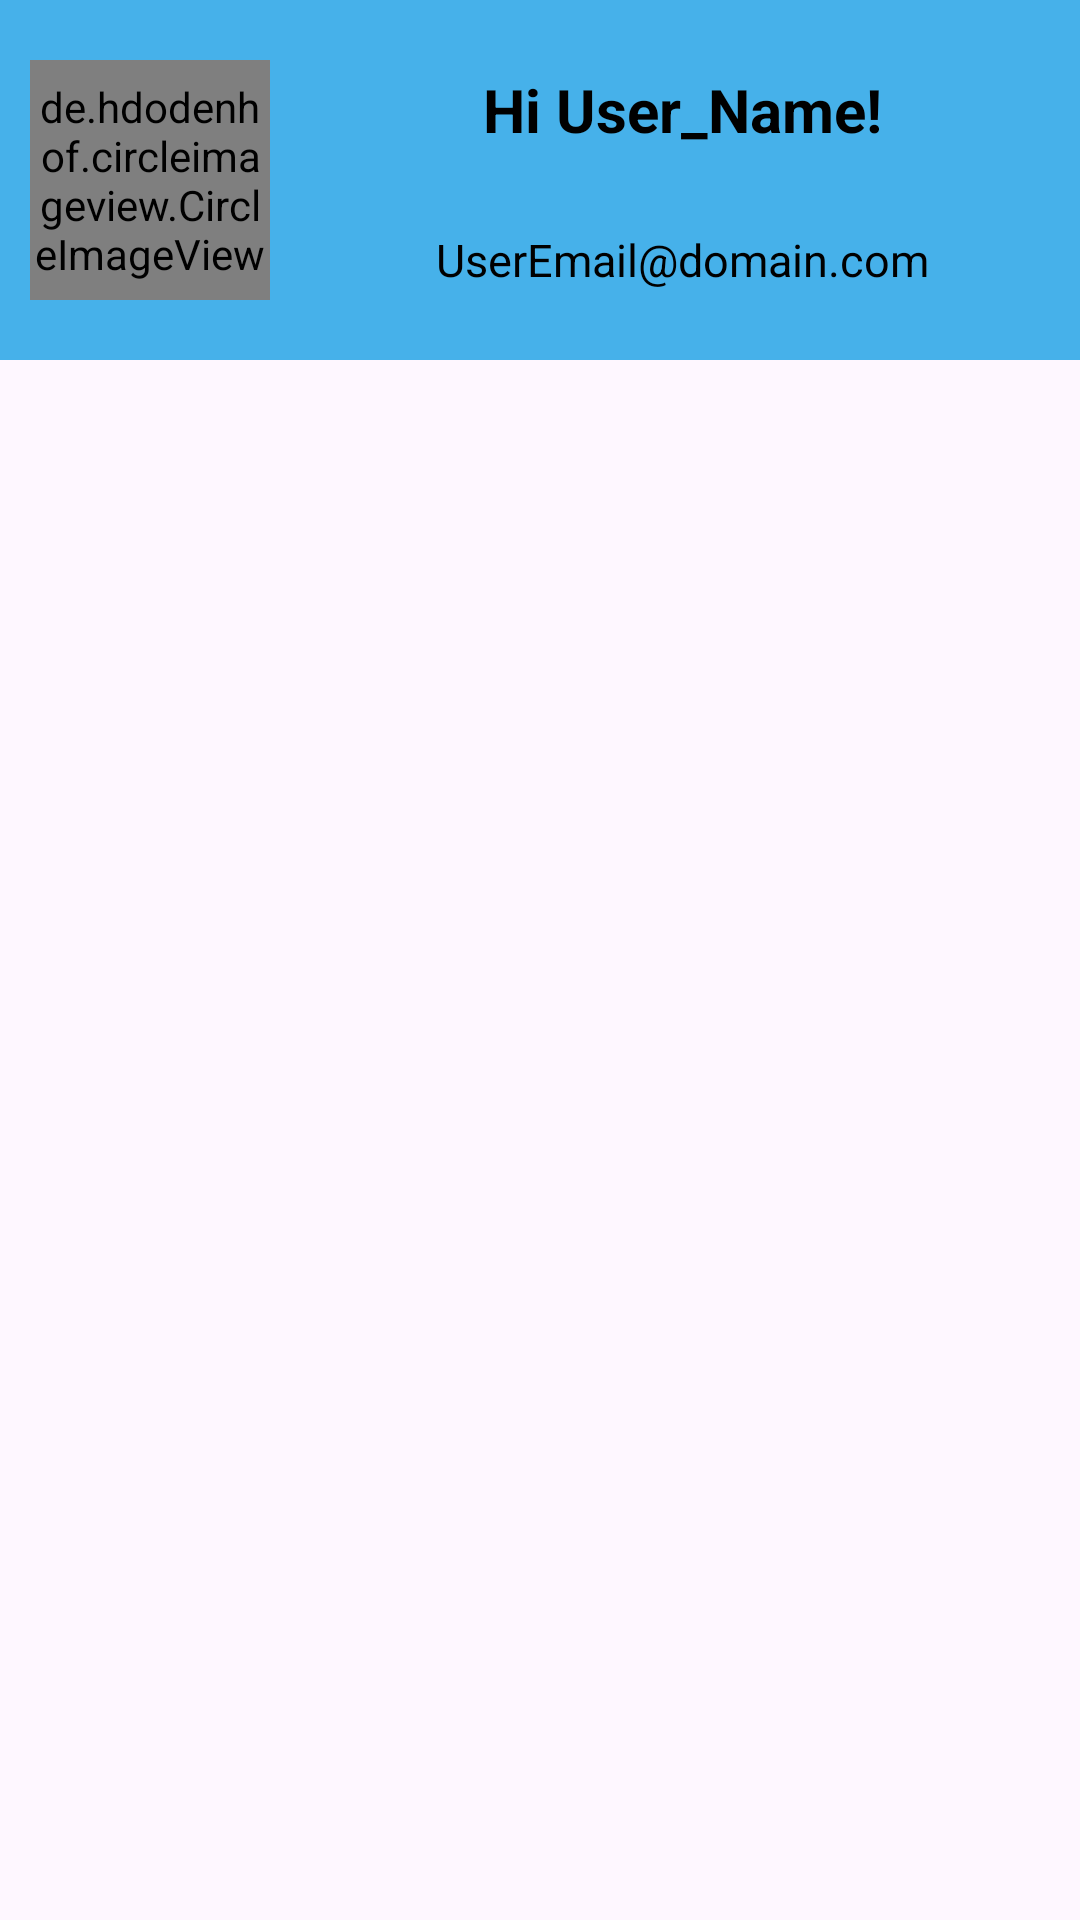

Produce the Android XML layout that renders to this screen, including the resource entries it uses.
<!-- AndroidManifest.xml: application theme Theme.HackVerse -->
<!-- res/layout/navigation_header.xml -->
<?xml version="1.0" encoding="utf-8"?>
<LinearLayout xmlns:android="http://schemas.android.com/apk/res/android"
    android:layout_width="match_parent"
    android:layout_height="wrap_content"
    xmlns:app="http://schemas.android.com/apk/res-auto">
    <LinearLayout
        android:layout_width="match_parent"
        android:layout_height="wrap_content"
        android:orientation="horizontal"
        android:background="#46b1ea">
        <de.hdodenhof.circleimageview.CircleImageView
            android:id="@+id/navigation_header_profile_pic"
            android:layout_width="80dp"
            android:layout_height="80dp"
            app:civ_border_color="@android:color/white"
            android:layout_marginBottom="20dp"
            android:layout_marginTop="20dp"
            android:layout_marginEnd="10dp"
            android:layout_marginStart="10dp"
            app:civ_border_width="2dp"
            app:srcCompat="@drawable/default_picture" />
        <LinearLayout
            android:layout_width="match_parent"
            android:layout_height="match_parent"
            android:layout_marginStart="15dp"
            android:layout_marginTop="10dp"
            android:layout_marginBottom="10dp"
            android:layout_marginEnd="20dp"
            android:orientation="vertical">
            <TextView
                android:id="@+id/navigation_header_user_name"
                android:layout_width="match_parent"
                android:layout_height="wrap_content"
                android:text="Hi User_Name!"
                android:textColor="@color/black"
                android:layout_weight="1"
                android:gravity="center"
                android:textStyle="bold"
                android:textSize="20sp"/>
            <TextView
                android:id="@+id/navigation_header_user_email"
                android:layout_width="match_parent"
                android:layout_height="wrap_content"
                android:text="UserEmail@domain.com"
                android:layout_weight="1"
                android:gravity="center"
                android:textColor="@color/black"
                android:textSize="15sp"/>
        </LinearLayout>
    </LinearLayout>
</LinearLayout>
<!-- resources referenced by this layout -->
<resources>
  <color name="black">#000000</color>
  <style name="Theme.HackVerse" parent="Base.Theme.HackVerse" />
  <style name="Base.Theme.HackVerse" parent="Theme.Material3.DayNight.NoActionBar">
          
          
          <item name="colorPrimary">@color/white</item>
  
      </style>
  <color name="white">#FFFFFF</color>
</resources>
